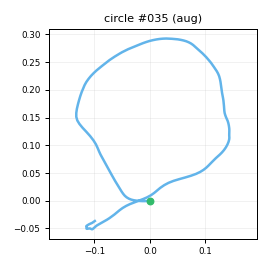

Values plotted in this chart, from the file beside it:
t_s, ax, ay, az, gx, gy, gz, seq
0.00000, -1.08, -0.3755, -0.1079, -44.23, 5.575, -14.42, 0
0.01000, -1.107, -0.3395, -0.1337, -40.4, 4.177, -10.44, 1
0.02000, -1.102, -0.29, -0.1444, -40.2, 1.76, -8.108, 2
0.03000, -1.104, -0.2427, -0.1485, -41.29, -0.2215, -7.555, 3
0.04000, -1.125, -0.2399, -0.1465, -43.1, -2.101, -7.913, 4
0.05000, -1.143, -0.24, -0.1573, -45.49, -4.263, -8.912, 5
0.06100, -1.142, -0.3035, -0.1643, -46.83, -7.223, -11.59, 6
0.07000, -1.174, -0.3898, -0.1685, -44.52, -10.89, -14.5, 7
0.08000, -1.187, -0.4323, -0.1616, -40.94, -16.47, -13.67, 8
0.09000, -1.172, -0.4386, -0.1677, -35.31, -21.5, -13.38, 9
0.1, -1.195, -0.4923, -0.1596, -30.01, -25.92, -14.36, 10
0.11, -1.237, -0.5439, -0.1714, -26.21, -31.47, -7.388, 11
0.12, -1.231, -0.529, -0.176, -25.48, -36.85, 3.579, 12
0.13, -1.171, -0.5046, -0.159, -25.62, -41.16, 12.05, 13
0.14, -1.155, -0.5407, -0.1644, -25.58, -41.24, 17.05, 14
0.15, -1.21, -0.5689, -0.2062, -24.98, -41.47, 26.16, 15
0.16, -1.232, -0.6175, -0.2164, -27.16, -44.92, 41.18, 16
0.17, -1.208, -0.6791, -0.2406, -29.15, -50.35, 60.4, 17
0.18, -1.212, -0.6401, -0.2651, -31.6, -56.93, 88.69, 18
0.191, -1.133, -0.5164, -0.2105, -36.01, -65.21, 114.8, 19
0.2, -0.9688, -0.4358, -0.1151, -39.06, -70.51, 129.2, 20
0.21, -0.8698, -0.3894, -0.06686, -37.47, -67.89, 131.1, 21
0.22, -0.8926, -0.3471, -0.1085, -33.11, -60.39, 130.1, 22
0.231, -0.9874, -0.319, -0.1299, -29.24, -54.56, 127.4, 23
0.24, -1.026, -0.2696, -0.1447, -25.05, -54.24, 127.7, 24
0.25, -1.031, -0.1814, -0.1427, -23.49, -55.94, 129.8, 25
0.26, -1.059, -0.09893, -0.1434, -27.9, -60.01, 141, 26
0.27, -1.042, -0.04577, -0.1124, -40.38, -65.43, 161.6, 27
0.28, -0.9276, -0.00046, -0.05787, -54.22, -70.04, 182.3, 28
0.29, -0.7772, 0.02017, -0.05315, -62.67, -70.26, 191.4, 29
0.3, -0.7638, 0.04473, -0.02212, -61.3, -65.79, 181.6, 30
0.31, -0.8329, 0.05965, -0.04370, -49.86, -60.73, 156.6, 31
0.32, -0.8779, 0.02899, -0.09430, -34.71, -57.27, 127.9, 32
0.33, -0.9161, 0.02345, -0.1284, -16.48, -58.5, 98.81, 33
0.34, -0.9032, 0.08382, -0.1159, -0.02734, -62.51, 76.51, 34
0.35, -0.8545, 0.1878, -0.1018, 9.702, -67.33, 62.6, 35
0.361, -0.7944, 0.2236, -0.07250, 16.25, -69.05, 51.22, 36
0.37, -0.772, 0.258, -0.03210, 18.69, -68.92, 42.01, 37
0.38, -0.7252, 0.2883, 0.04036, 20.42, -68.14, 33.33, 38
0.39, -0.6961, 0.2511, 0.05404, 22.45, -65.1, 22.79, 39
0.401, -0.6915, 0.1596, 0.07018, 23.52, -58.59, 17.42, 40
0.41, -0.7081, 0.1335, 0.04744, 24.06, -54.78, 16.34, 41
0.42, -0.7351, 0.1729, 0.05203, 28.89, -51.56, 12.22, 42
0.43, -0.7386, 0.1919, 0.07636, 35.41, -49.84, 4.612, 43
0.44, -0.7188, 0.1905, 0.06416, 39.49, -48.03, -3.882, 44
0.45, -0.7254, 0.2312, 0.09989, 43.32, -45.11, -9.16, 45
0.46, -0.7448, 0.2589, 0.1033, 44.9, -42.2, -12.87, 46
0.47, -0.7788, 0.2195, 0.09811, 45.23, -37.76, -16.09, 47
0.48, -0.7724, 0.2069, 0.1199, 44.11, -35.71, -14.85, 48
0.49, -0.7959, 0.2149, 0.1503, 42.66, -33.69, -7.745, 49
0.5, -0.7985, 0.2306, 0.15, 40.57, -31.91, -1.76, 50
0.51, -0.7841, 0.2585, 0.1546, 39.77, -30.47, -0.9983, 51
0.52, -0.8074, 0.2532, 0.1307, 40.03, -27.62, -2.523, 52
0.531, -0.8129, 0.2371, 0.1435, 40.09, -26.02, -5.11, 53
0.54, -0.841, 0.2208, 0.1337, 41.02, -25.31, -6.077, 54
0.55, -0.8238, 0.1819, 0.1311, 42.28, -25.42, -6.013, 55
0.56, -0.8181, 0.1591, 0.1282, 44.56, -25.53, -6.749, 56
0.571, -0.7971, 0.2017, 0.1303, 46.86, -24.26, -4.326, 57
0.58, -0.8171, 0.248, 0.1441, 48.06, -22.69, -3.993, 58
0.59, -0.8298, 0.2657, 0.1434, 49.99, -20.7, -6.147, 59
... 147 more rows
